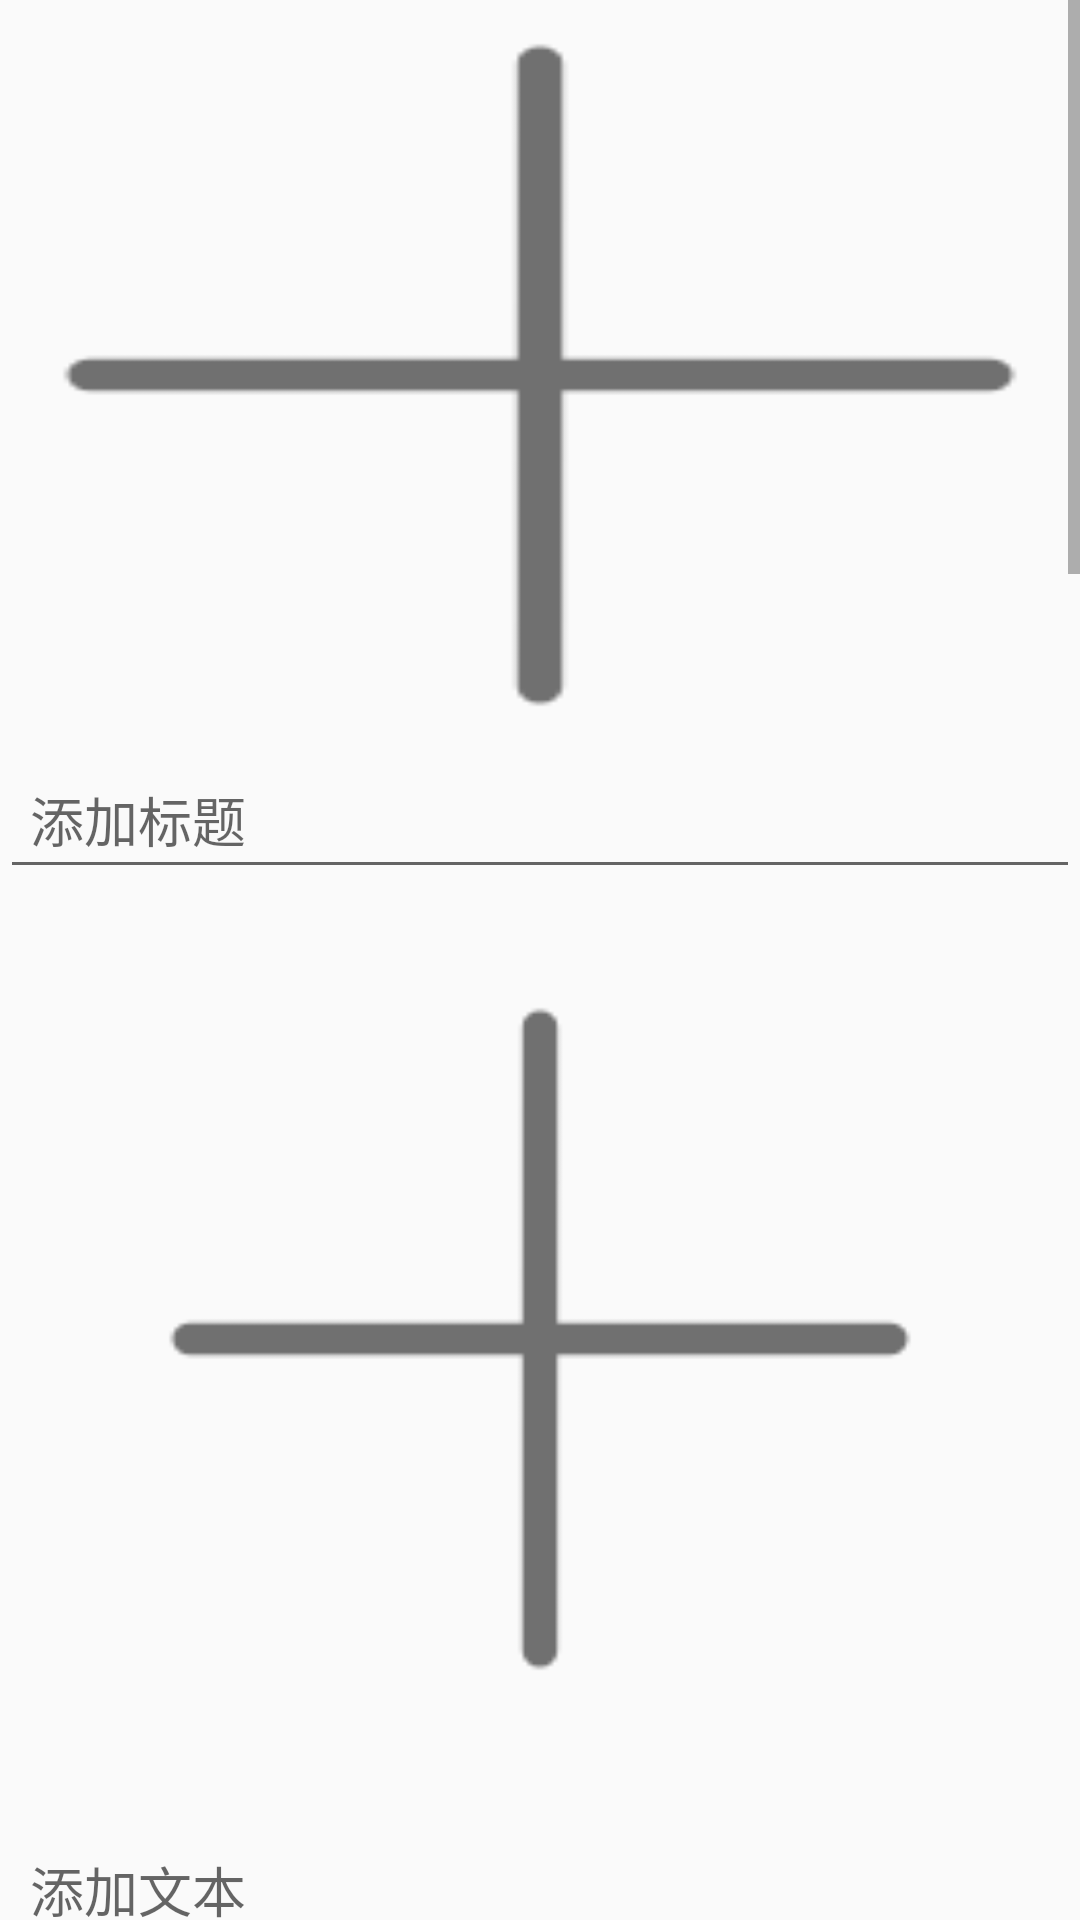

Android layout source for this screen:
<!-- AndroidManifest.xml: application theme AppTheme -->
<!-- res/layout/activity_encyclopedia_publish.xml -->
<?xml version="1.0" encoding="utf-8"?>
<ScrollView xmlns:android="http://schemas.android.com/apk/res/android"
    xmlns:app="http://schemas.android.com/apk/res-auto"
    xmlns:tools="http://schemas.android.com/tools"
    android:layout_width="match_parent"
    android:layout_height="wrap_content"
    tools:context=".pushactivities.EncyclopediaPublishActivity">

    <LinearLayout
        android:layout_width="match_parent"
        android:layout_height="wrap_content"
        android:orientation="vertical">

        <ImageView
            android:id="@+id/image_1"
            android:layout_width="match_parent"
            android:layout_height="250dp"
            android:src="@drawable/add_picture"
            android:scaleType="fitXY"/>

        <EditText
            android:id="@+id/text_1_title"
            android:layout_width="match_parent"
            android:layout_height="wrap_content"
            android:hint="添加标题"
            android:padding="10dp"/>

        <ImageView
            android:id="@+id/image_2"
            android:layout_width="match_parent"
            android:layout_height="250dp"
            android:layout_marginLeft="40dp"
            android:layout_marginRight="40dp"
            android:layout_marginTop="25dp"
            android:layout_marginBottom="25dp"
            android:src="@drawable/add_picture"
            android:scaleType="fitXY"/>

        <EditText
            android:id="@+id/text_2"
            android:layout_width="match_parent"
            android:layout_height="wrap_content"
            android:minLines="2"
            android:maxLines="5"
            android:hint="添加文本"
            android:padding="10dp"/>

        <ImageView
            android:id="@+id/image_3"
            android:layout_width="match_parent"
            android:layout_height="250dp"
            android:layout_marginLeft="40dp"
            android:layout_marginRight="40dp"
            android:layout_marginTop="25dp"
            android:layout_marginBottom="25dp"
            android:src="@drawable/add_picture"
            android:scaleType="fitXY"/>

        <EditText
            android:id="@+id/text_3"
            android:layout_width="match_parent"
            android:layout_height="wrap_content"
            android:minLines="2"
            android:maxLines="5"
            android:hint="添加文本"
            android:padding="10dp"/>

        <ImageView
            android:id="@+id/image_4"
            android:layout_width="match_parent"
            android:layout_height="250dp"
            android:layout_marginLeft="40dp"
            android:layout_marginRight="40dp"
            android:layout_marginTop="25dp"
            android:layout_marginBottom="25dp"
            android:src="@drawable/add_picture"
            android:scaleType="fitXY"/>

        <EditText
            android:id="@+id/text_4"
            android:layout_width="match_parent"
            android:layout_height="wrap_content"
            android:minLines="2"
            android:maxLines="5"
            android:hint="添加文本"
            android:padding="10dp"/>

        <ImageView
            android:id="@+id/image_5"
            android:layout_width="match_parent"
            android:layout_height="250dp"
            android:layout_marginLeft="40dp"
            android:layout_marginRight="40dp"
            android:layout_marginTop="25dp"
            android:layout_marginBottom="25dp"
            android:src="@drawable/add_picture"
            android:scaleType="fitXY"/>

        <EditText
            android:id="@+id/text_5"
            android:layout_width="match_parent"
            android:layout_height="wrap_content"
            android:minLines="2"
            android:maxLines="5"
            android:hint="添加文本"
            android:padding="10dp"/>

        <ImageView
            android:id="@+id/image_6"
            android:layout_width="match_parent"
            android:layout_height="250dp"
            android:layout_marginLeft="40dp"
            android:layout_marginRight="40dp"
            android:layout_marginTop="25dp"
            android:layout_marginBottom="25dp"
            android:src="@drawable/add_picture"
            android:scaleType="fitXY"/>

        <Button
            android:id="@+id/publish"
            android:layout_width="match_parent"
            android:layout_height="75dp"
            android:gravity="center"
            android:background="@color/colorAccent"
            android:textColor="@color/white"
            android:text="提交"/>

    </LinearLayout>

</ScrollView>
<!-- resources referenced by this layout -->
<resources>
  <!-- drawable add_picture: png bitmap (drawable, 2696 bytes) -->
  <style name="AppTheme" parent="Theme.AppCompat.Light.NoActionBar">
          
          <item name="colorPrimary">@color/colorPrimary</item>
          <item name="colorPrimaryDark">@color/colorPrimaryDark</item>
          <item name="colorAccent">@color/colorAccent</item>
      </style>
  <!-- not gathered from this repository: default colours our renderer supplied (Android Studio template values) -->
  <color name="white">#FFFFFFFF</color>
  <color name="colorPrimary">#FF6200EE</color>
  <color name="colorPrimaryDark">#FF3700B3</color>
  <color name="colorAccent">#FF03DAC5</color>
</resources>
